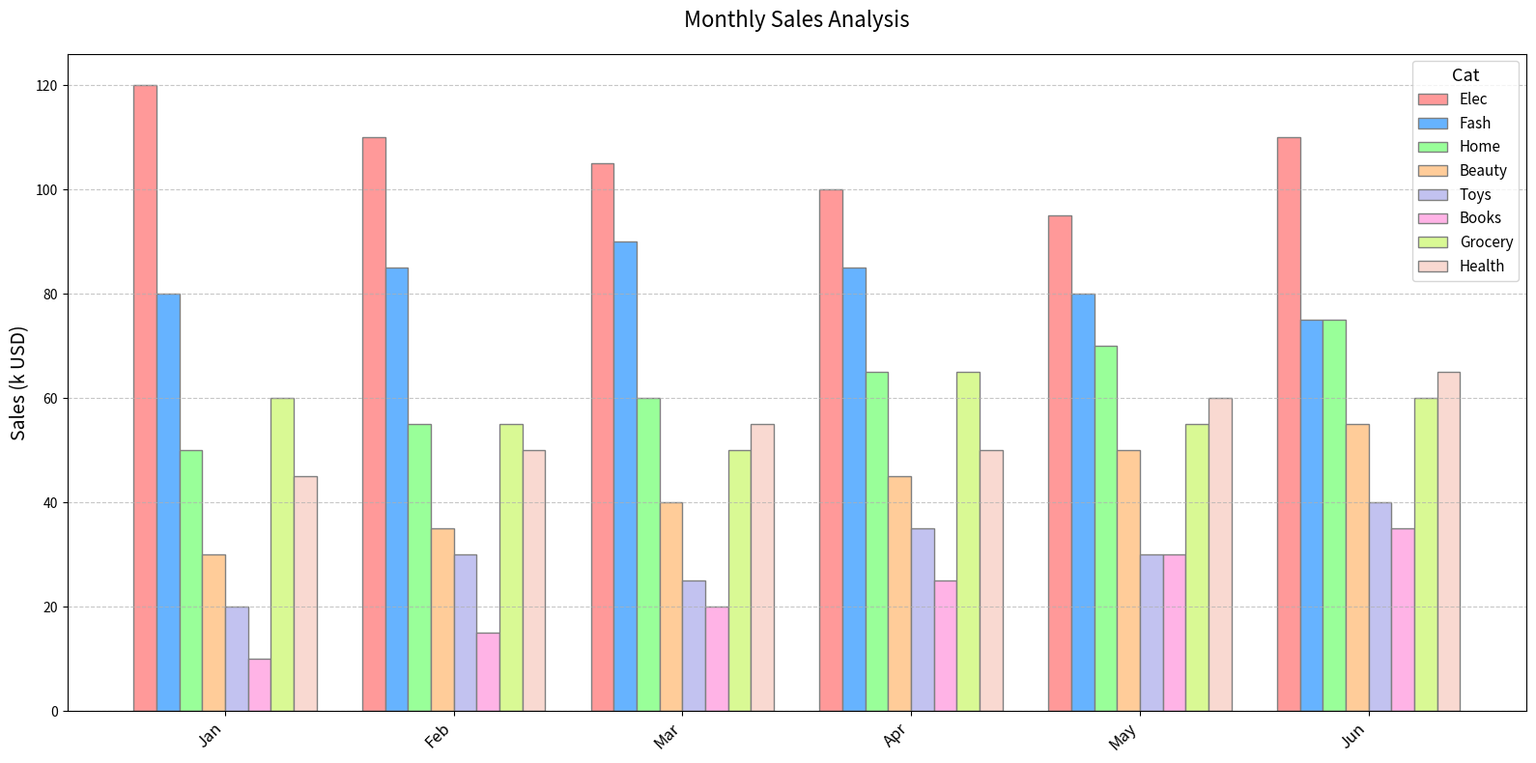

Here is the Python script that generated this plot:
import matplotlib.pyplot as plt
import numpy as np

categories = ["Elec", "Fash", "Home", "Beauty", "Toys", "Books", "Grocery", "Health"]
months = ["Jan", "Feb", "Mar", "Apr", "May", "Jun"]

sales_data = [
    [120, 110, 105, 100, 95, 110],  # Electronics
    [80, 85, 90, 85, 80, 75],       # Fashion
    [50, 55, 60, 65, 70, 75],       # Home Goods
    [30, 35, 40, 45, 50, 55],       # Beauty
    [20, 30, 25, 35, 30, 40],       # Toys
    [10, 15, 20, 25, 30, 35],       # Books
    [60, 55, 50, 65, 55, 60],       # Grocery
    [45, 50, 55, 50, 60, 65]        # Health
]

sales_data = np.array(sales_data)

fig, ax = plt.subplots(figsize=(16, 8))

x = np.arange(len(months))
bar_width = 0.10
colors = ['#ff9999','#66b3ff','#99ff99','#ffcc99','#c2c2f0','#ffb3e6','#d9f994','#f9d9d1']

for i in range(len(categories)):
    ax.bar(x + i*bar_width, sales_data[i], width=bar_width, color=colors[i], edgecolor='grey', label=categories[i])

ax.set_title('Monthly Sales Analysis', fontsize=16, pad=20)
ax.set_ylabel('Sales (k USD)', fontsize=14)
ax.set_xticks(x + bar_width * (len(categories) - 1) / 2)
ax.set_xticklabels(months, rotation=45, ha='right', fontsize=12)

ax.legend(title="Cat", title_fontsize='13', fontsize='11')
ax.grid(axis='y', linestyle='--', alpha=0.7)
plt.tight_layout()

plt.show()
